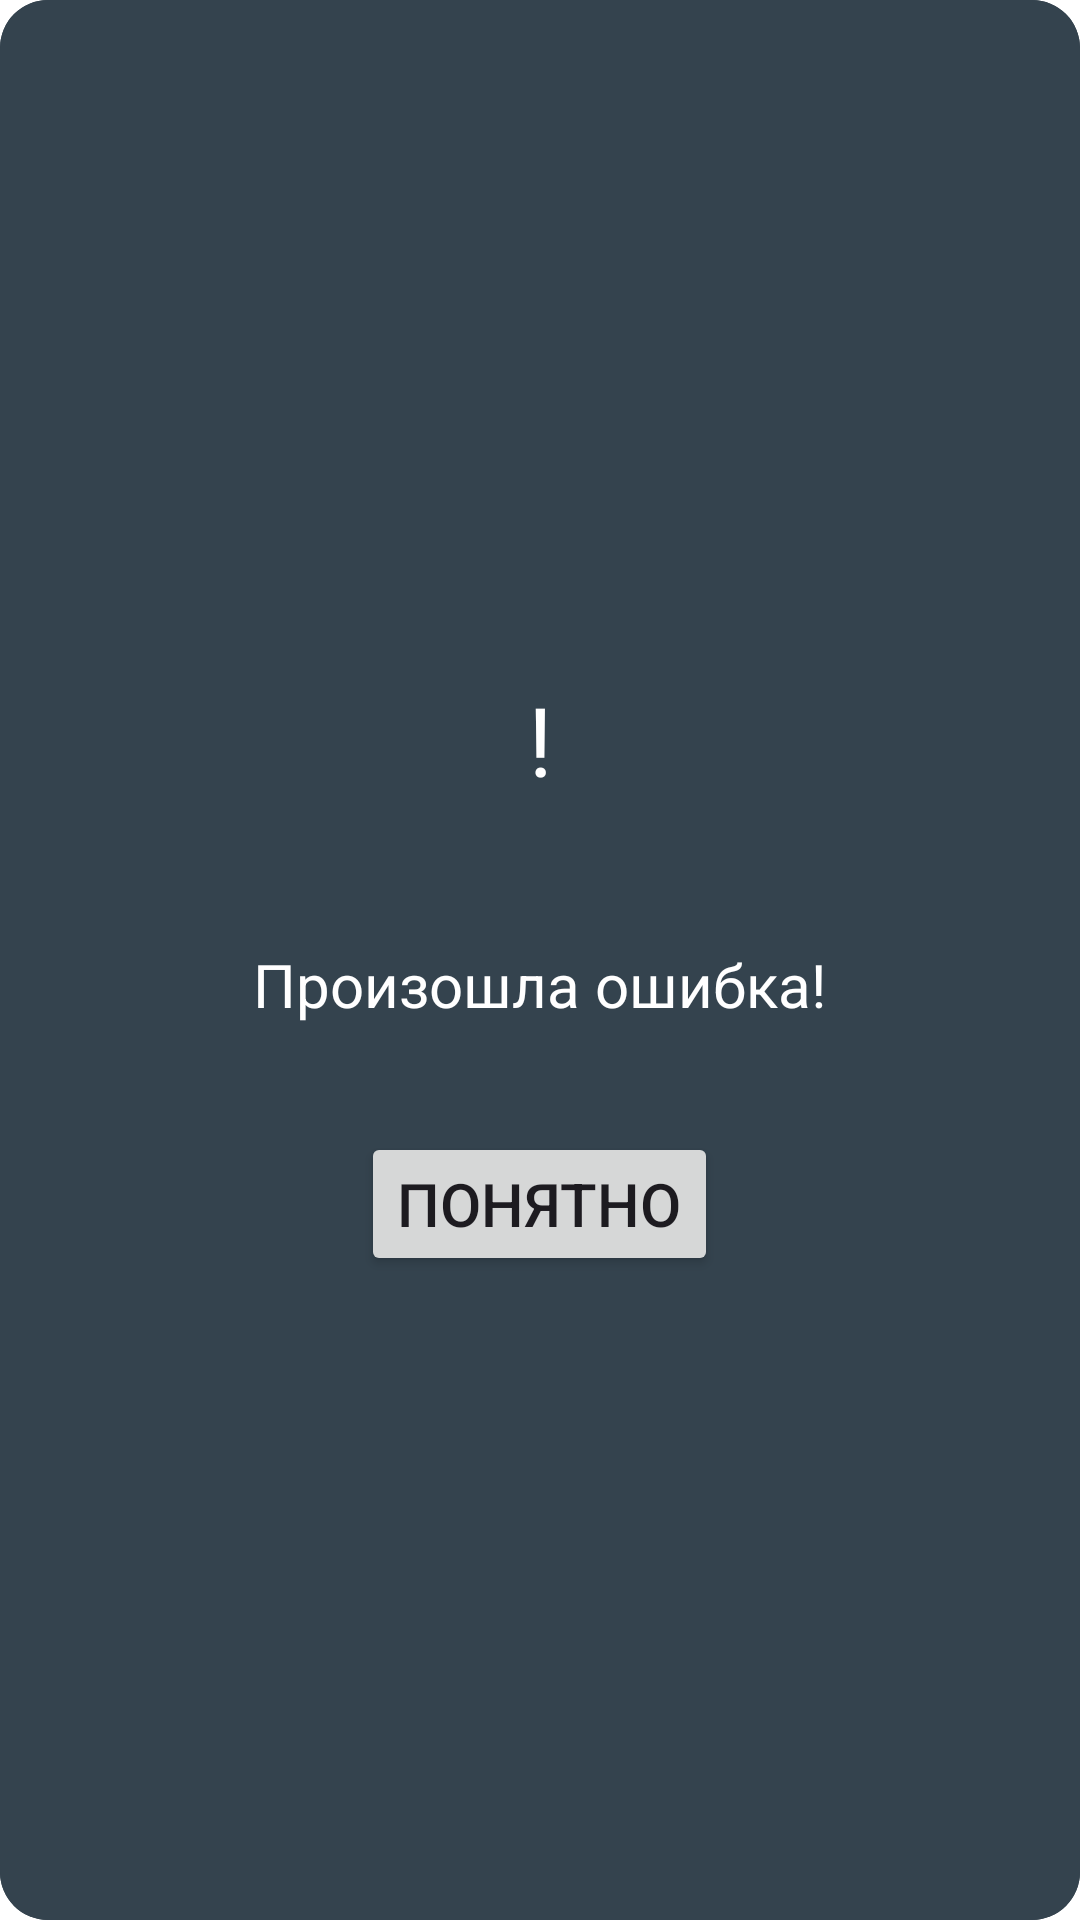

Produce the Android XML layout that renders to this screen, including the resource entries it uses.
<!-- AndroidManifest.xml: application theme Theme.MyApplication2 -->
<!-- res/layout/error.xml -->
<?xml version="1.0" encoding="utf-8"?>
<LinearLayout
    xmlns:android="http://schemas.android.com/apk/res/android"
    android:orientation="vertical"
    android:layout_width="wrap_content"
    android:layout_height="wrap_content"
    android:background="@drawable/background_dialog"
    android:gravity="center"
    android:padding="8dp"
    android:paddingBottom="16dp">


    <TextView
        android:layout_width="64dp"
        android:layout_height="64dp"
        android:gravity="center"
        android:text="!"
        android:textColor="@android:color/white"
        android:textSize="32sp"
        android:layout_gravity="center"
        android:background="@drawable/oval"
        android:padding="0dp"
        android:layout_marginBottom="16dp" />

    <TextView
        android:id="@+id/error_title"
        android:layout_width="wrap_content"
        android:layout_height="wrap_content"
        android:layout_marginTop="@dimen/smallMargin"
        android:text="@string/errorDialogTitle1"
        android:textColor="@color/white"
        android:textSize="@dimen/errorDialogTitleTextSize"
        android:padding="12dp"
        android:paddingTop="12dp"
        android:paddingBottom="12dp"
        android:paddingLeft="12dp"
        android:paddingRight="12dp"/>

    <Button
        android:id="@+id/button_understood"
        android:layout_width="wrap_content"
        android:layout_height="wrap_content"
        android:text="@string/buttonUnderstood"
        android:textSize="@dimen/errorDialogTitleTextSizeButton" />

</LinearLayout>
<!-- resources referenced by this layout -->
<resources>
  <dimen name="errorDialogTitleTextSize">20sp</dimen>
  <dimen name="errorDialogTitleTextSizeButton">20sp</dimen>
  <dimen name="smallMargin">8sp</dimen>
  <!-- drawable background_dialog (drawable) -->
  <?xml version="1.0" encoding="utf-8"?>
  <shape xmlns:android="http://schemas.android.com/apk/res/android"
  
      android:shape="rectangle">
  
      <solid android:color="#34434E"/>
  
      <stroke android:color="@android:color/white"/>
  
      <corners android:radius="16dp"/>
  
  
  
  </shape>
  <string name="buttonUnderstood">Понятно</string>
  <string name="errorDialogTitle1">Произошла ошибка!\n</string>
  <style name="Theme.MyApplication2" parent="Base.Theme.MyApplication2" />
  <style name="Base.Theme.MyApplication2" parent="Theme.Material3.DayNight.NoActionBar">
          
          
          name="CustomAlertDialog" parent="Theme.AppCompat.Light.Dialog.Alert"&gt;
          <item name="android:windowBackground">@drawable/background_dialog</item>
  
      </style>
  <!-- not gathered from this repository: default colours our renderer supplied (Android Studio template values) -->
  <color name="white">#FFFFFFFF</color>
</resources>
